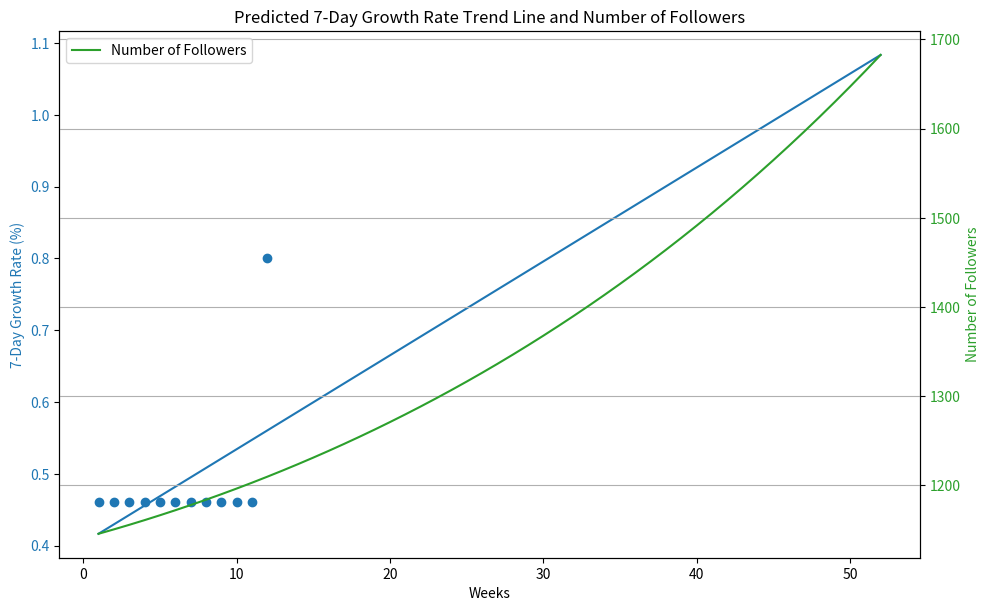

Source code (Python):
import numpy as np
import matplotlib.pyplot as plt

# Given data points
weeks = np.array([1, 2, 3, 4, 5, 6, 7, 8, 9, 10, 11, 12])
growth_rates = np.array([0.46, 0.46, 0.46, 0.46, 0.46, 0.46, 0.46, 0.46, 0.46, 0.46, 0.46, 0.8])

# Fit a linear trend line
coefficients = np.polyfit(weeks, growth_rates, 1)
trend_line = np.poly1d(coefficients)

# Extrapolate for the next 52 weeks
future_weeks = np.arange(1, 53)
predicted_growth_rates = trend_line(future_weeks)

# Calculate the number of followers
initial_followers = 1141
followers = [initial_followers]
for rate in predicted_growth_rates:
    new_followers = followers[-1] * (1 + rate / 100)
    followers.append(new_followers)

# Plotting
fig, ax1 = plt.subplots(figsize=(10, 6))

color = 'tab:blue'
ax1.set_xlabel('Weeks')
ax1.set_ylabel('7-Day Growth Rate (%)', color=color)
ax1.plot(future_weeks, predicted_growth_rates, '-', label='Predicted Trend Line', color=color)
ax1.scatter(weeks, growth_rates, color=color, label='Original Data Points')
ax1.tick_params(axis='y', labelcolor=color)

ax2 = ax1.twinx()
color = 'tab:green'
ax2.set_ylabel('Number of Followers', color=color)
ax2.plot(future_weeks, followers[1:], '-', label='Number of Followers', color=color)
ax2.tick_params(axis='y', labelcolor=color)

fig.tight_layout()
plt.title('Predicted 7-Day Growth Rate Trend Line and Number of Followers')
plt.grid(True)
plt.legend()
plt.show()
